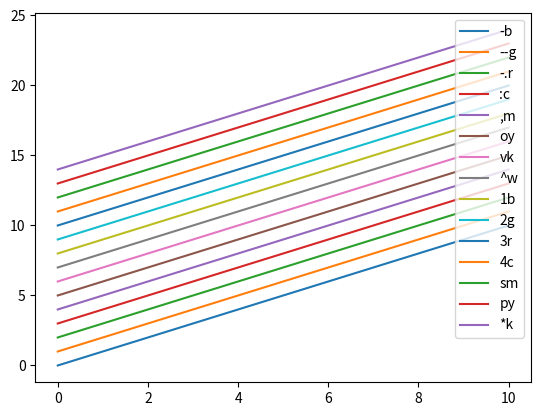

Python code for this plot:
import matplotlib.pyplot as plt
import numpy as np

# TODO plot参数 -- 样式
'''
    '-'             --实线
    '--'            --短横线
    '-.'            --点划线
    ':'             --虚线
    '.'             --点标记
    ','             --像素标记
    'o'             --圆标记
    'v'             --倒三角标记
    '^'             --正三角标记
    '1'             --下箭头标记
    '2'             --上箭头标记
    '3'             --左箭头标记
    '4'             --右箭头标记
    's'             --正方形标记
    'p'             --五边形标记
    '*'             --星形标记
'''

# TODO plot参数 -- 颜色
'''
    'b'             --蓝色
    'g'             --绿色
    'r'             --红色
    'c'             --青色
    'm'             --品红色
    'y'             --黄色
    'k'             --黑色
    'w'             --白色
'''
# ! 可以同时组合
x = np.linspace(0, 10, 100)
plt.plot(x, x + 0, label = '-b')
plt.plot(x, x + 1, label = '--g')
plt.plot(x, x + 2, label = '-.r')
plt.plot(x, x + 3, label = ':c')
plt.plot(x, x + 4, label = ',m')
plt.plot(x, x + 5, label = 'oy')
plt.plot(x, x + 6, label = 'vk')
plt.plot(x, x + 7, label = '^w')
plt.plot(x, x + 8, label = '1b')
plt.plot(x, x + 9, label = '2g')
plt.plot(x, x + 10, label = '3r')
plt.plot(x, x + 11, label = '4c')
plt.plot(x, x + 12, label = 'sm')
plt.plot(x, x + 13, label = 'py')
plt.plot(x, x + 14, label = '*k')
plt.legend(loc = 'upper right')
# ! 默认的位置在左上角，可以通过loc参数修改
# TODO 使用plt.legend()添加图例，给plot添加参数label
plt.show()

# TODO plt.legend参数
'''
    loc             --图例位置
    fancybox        --边框
    framealpha      --透明度
    shadow          --阴影
    borderpad       --边框宽度
'''